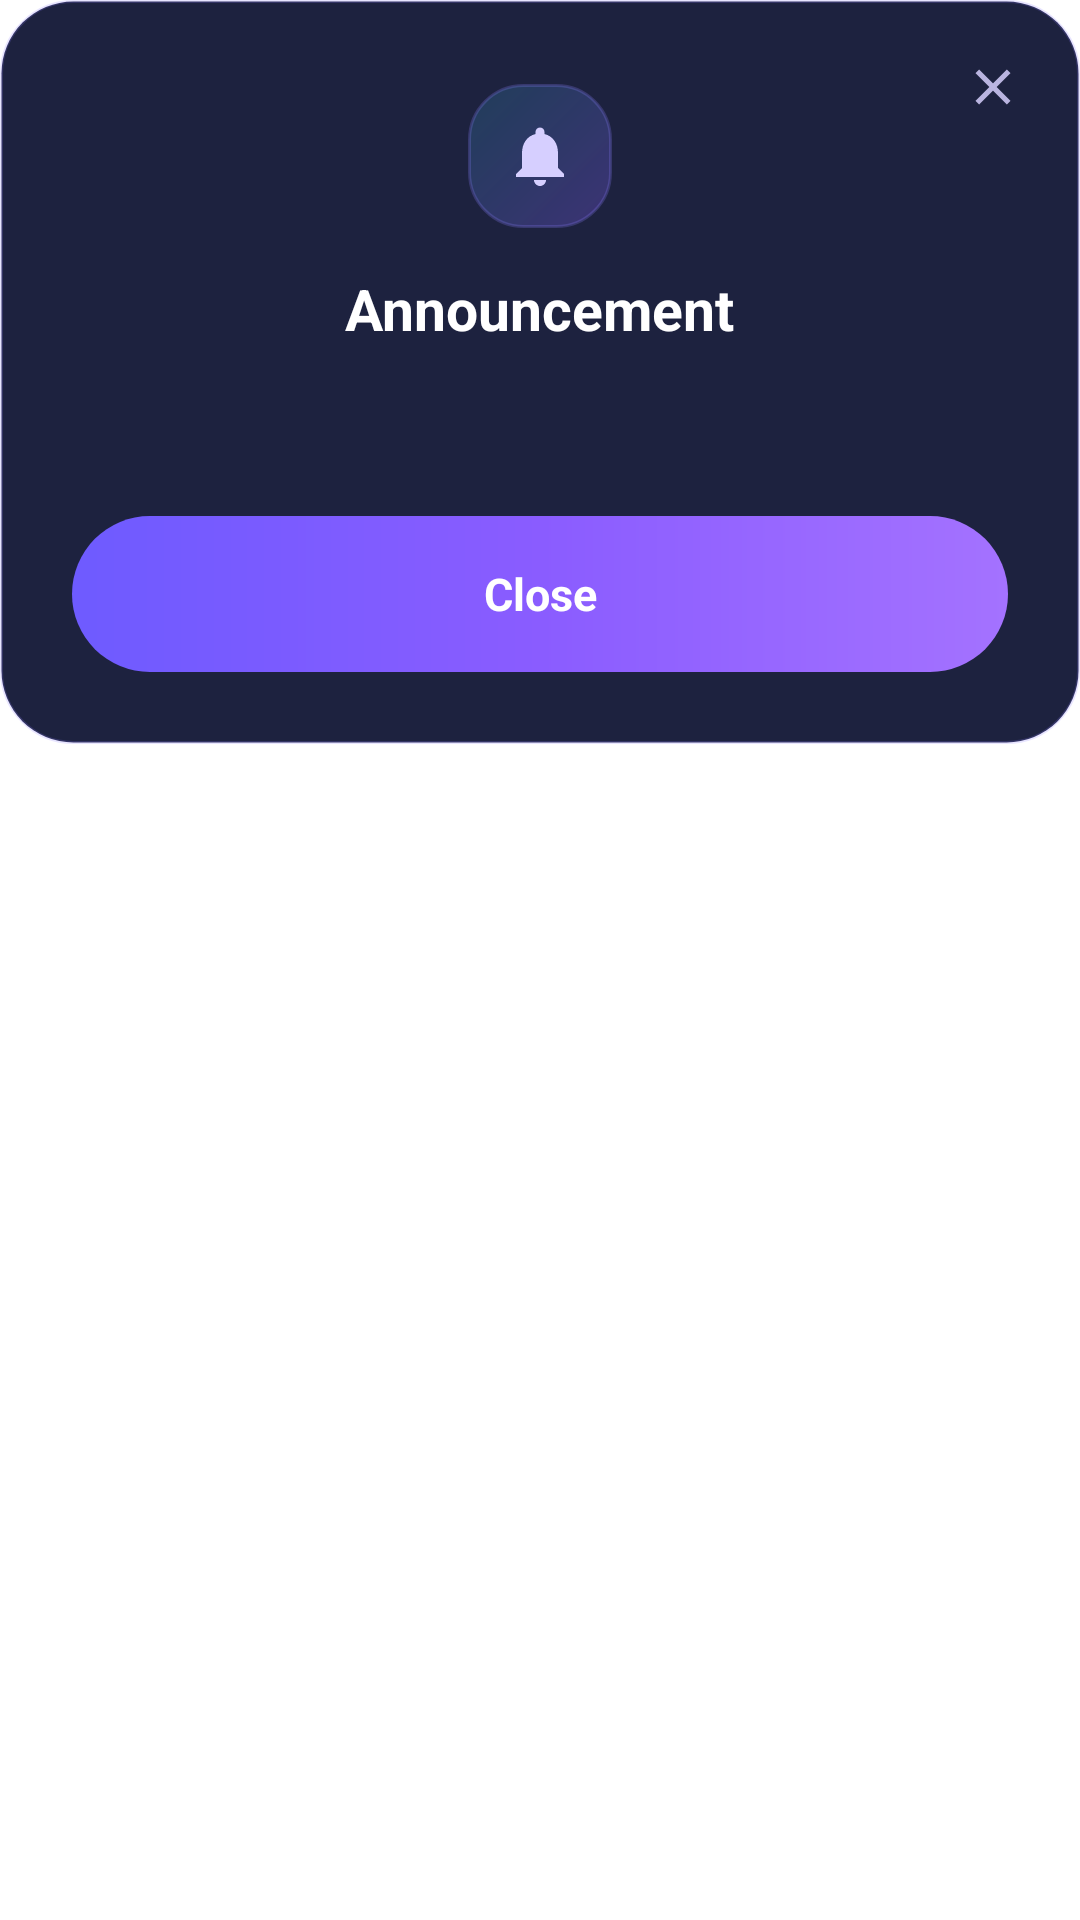

Produce the Android XML layout that renders to this screen, including the resource entries it uses.
<!-- AndroidManifest.xml: application theme Theme.AppMain -->
<!-- res/layout/dialog_status_message.xml -->
<?xml version="1.0" encoding="utf-8"?>
<FrameLayout android:layout_width="match_parent" android:layout_height="wrap_content"
  xmlns:android="http://schemas.android.com/apk/res/android">
    <LinearLayout android:orientation="vertical" android:background="@drawable/bg_dialog_glass" android:padding="24.0dp" android:layout_width="match_parent" android:layout_height="wrap_content">
        <ImageView android:layout_gravity="center_horizontal" android:background="@drawable/bg_tile_icon" android:padding="12.0dp" android:layout_width="48.0dp" android:layout_height="48.0dp" android:layout_marginTop="4.0dp" android:src="@drawable/ic_notifications" android:tint="#ffd6cfff" android:contentDescription="@string/status_title" />
        <TextView android:textSize="19.0sp" android:textStyle="bold" android:textColor="@color/white" android:layout_gravity="center_horizontal" android:layout_width="wrap_content" android:layout_height="wrap_content" android:layout_marginTop="14.0dp" android:text="@string/status_title" />
        <ScrollView android:scrollbars="none" android:layout_width="match_parent" android:layout_height="wrap_content" android:layout_marginTop="14.0dp" android:overScrollMode="never">
            <TextView android:textSize="15.0sp" android:textColor="#ffd8d9ec" android:gravity="start" android:id="@id/status_body" android:layout_width="match_parent" android:layout_height="wrap_content" android:lineSpacingExtra="4.0dp" />
        </ScrollView>
        <TextView android:textSize="15.0sp" android:textStyle="bold" android:textColor="@color/white" android:gravity="center" android:id="@id/status_ok" android:background="@drawable/bg_cta_gradient" android:focusable="true" android:clickable="true" android:layout_width="match_parent" android:layout_height="52.0dp" android:layout_marginTop="22.0dp" android:text="@string/close_dialog" />
    </LinearLayout>
    <ImageView android:layout_gravity="end|top" android:id="@id/status_close" android:padding="9.0dp" android:layout_width="38.0dp" android:layout_height="38.0dp" android:layout_marginTop="10.0dp" android:src="@drawable/ic_close" android:tint="#ffb9b4e0" android:contentDescription="@string/close_dialog" android:layout_marginEnd="10.0dp" />
</FrameLayout>
<!-- resources referenced by this layout -->
<resources>
  <color name="white">#ffffffff</color>
  <!-- drawable bg_cta_gradient (drawable) -->
  <?xml version="1.0" encoding="utf-8"?>
  <ripple android:color="#40ffffff"
    xmlns:android="http://schemas.android.com/apk/res/android">
      <item>
          <shape android:shape="rectangle">
              <gradient android:startColor="#ff6e5bff" android:endColor="#ffa472ff" android:angle="0.0" android:type="linear" android:centerColor="#ff8a5cff" />
              <corners android:radius="28.0dp" />
          </shape>
      </item>
  </ripple>
  <!-- drawable bg_dialog_glass (drawable) -->
  <?xml version="1.0" encoding="utf-8"?>
  <shape android:shape="rectangle"
    xmlns:android="http://schemas.android.com/apk/res/android">
      <solid android:color="#f5141a38" />
      <stroke android:width="1.0dp" android:color="#338a7cff" />
      <corners android:radius="24.0dp" />
  </shape>
  <!-- drawable bg_tile_icon (drawable) -->
  <?xml version="1.0" encoding="utf-8"?>
  <shape android:shape="rectangle"
    xmlns:android="http://schemas.android.com/apk/res/android">
      <gradient android:startColor="#478a5cff" android:endColor="#2433e1ff" android:angle="135.0" android:type="linear" />
      <stroke android:width="1.0dp" android:color="#3d8a7cff" />
      <corners android:radius="18.0dp" />
  </shape>
  <!-- drawable ic_close (drawable) -->
  <?xml version="1.0" encoding="utf-8"?>
  <vector android:tint="#ffffffff" android:height="24.0dp" android:width="24.0dp" android:viewportWidth="24.0" android:viewportHeight="24.0"
    xmlns:android="http://schemas.android.com/apk/res/android">
      <path android:fillColor="#ffffffff" android:pathData="M19,6.41 L17.59,5 12,10.59 6.41,5 5,6.41 10.59,12 5,17.59 6.41,19 12,13.41 17.59,19 19,17.59 13.41,12z" />
  </vector>
  <!-- drawable ic_notifications (drawable) -->
  <?xml version="1.0" encoding="utf-8"?>
  <vector android:height="22.0dp" android:width="22.0dp" android:viewportWidth="24.0" android:viewportHeight="24.0"
    xmlns:android="http://schemas.android.com/apk/res/android">
      <path android:fillColor="#ff9aa0c7" android:pathData="M12,22c1.1,0 2,-0.9 2,-2h-4c0,1.1 0.9,2 2,2zM18,16v-5c0,-3.07 -1.64,-5.64 -4.5,-6.32L13.5,4c0,-0.83 -0.67,-1.5 -1.5,-1.5s-1.5,0.67 -1.5,1.5v0.68C7.63,5.36 6,7.92 6,11v5l-2,2v1h16v-1l-2,-2z" />
  </vector>
  <string name="close_dialog">Close</string>
  <string name="status_title">Announcement</string>
  <style name="Theme.AppMain" parent="@style/Theme.MaterialComponents.Light.NoActionBar">
          <item name="android:statusBarColor">?colorPrimaryVariant</item>
          <item name="android:forceDarkAllowed">false</item>
          <item name="actionMenuTextColor">@color/primary_text</item>
          <item name="colorOnPrimary">@color/white</item>
          <item name="colorOnSecondary">@color/white</item>
          <item name="colorPrimary">@color/primary</item>
          <item name="colorPrimaryVariant">@color/primary_dark</item>
          <item name="colorSecondary">@color/primary_light</item>
          <item name="colorSecondaryVariant">@color/primary</item>
      </style>
  <color name="primary_text">#fff2f3ff</color>
  <color name="primary">#ff8a5cff</color>
  <color name="primary_dark">#ff6e43e0</color>
  <color name="primary_light">#ffa886ff</color>
</resources>
